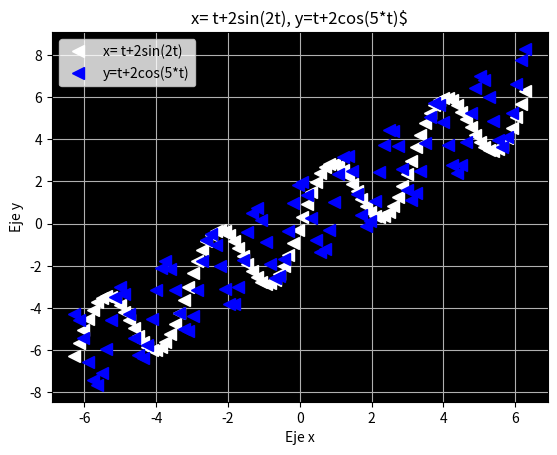

The script that saved this image:
import matplotlib.pyplot as plt
import numpy as np

t =np.linspace(-2*np.pi , 2*np.pi ,100)
x=t+2*np.sin(2*t)
y=t+2*np.cos(5*t)
plt.plot(t , x,'<',linewidth=3, color='w',markersize =9, label = 'x= t+2sin(2t)')
plt.plot(t , y, '<',linewidth=3, color='b',markersize =9, label = 'y=t+2cos(5*t)')
plt.legend()
plt.title('x= t+2sin(2t), y=t+2cos(5*t)$')
plt.xlabel('Eje x', fontsize = 10)
plt.ylabel('Eje y', fontsize = 10)
a = plt.gca()
a.set_facecolor('k')
plt.grid(True)
plt.savefig('graficala10.png')